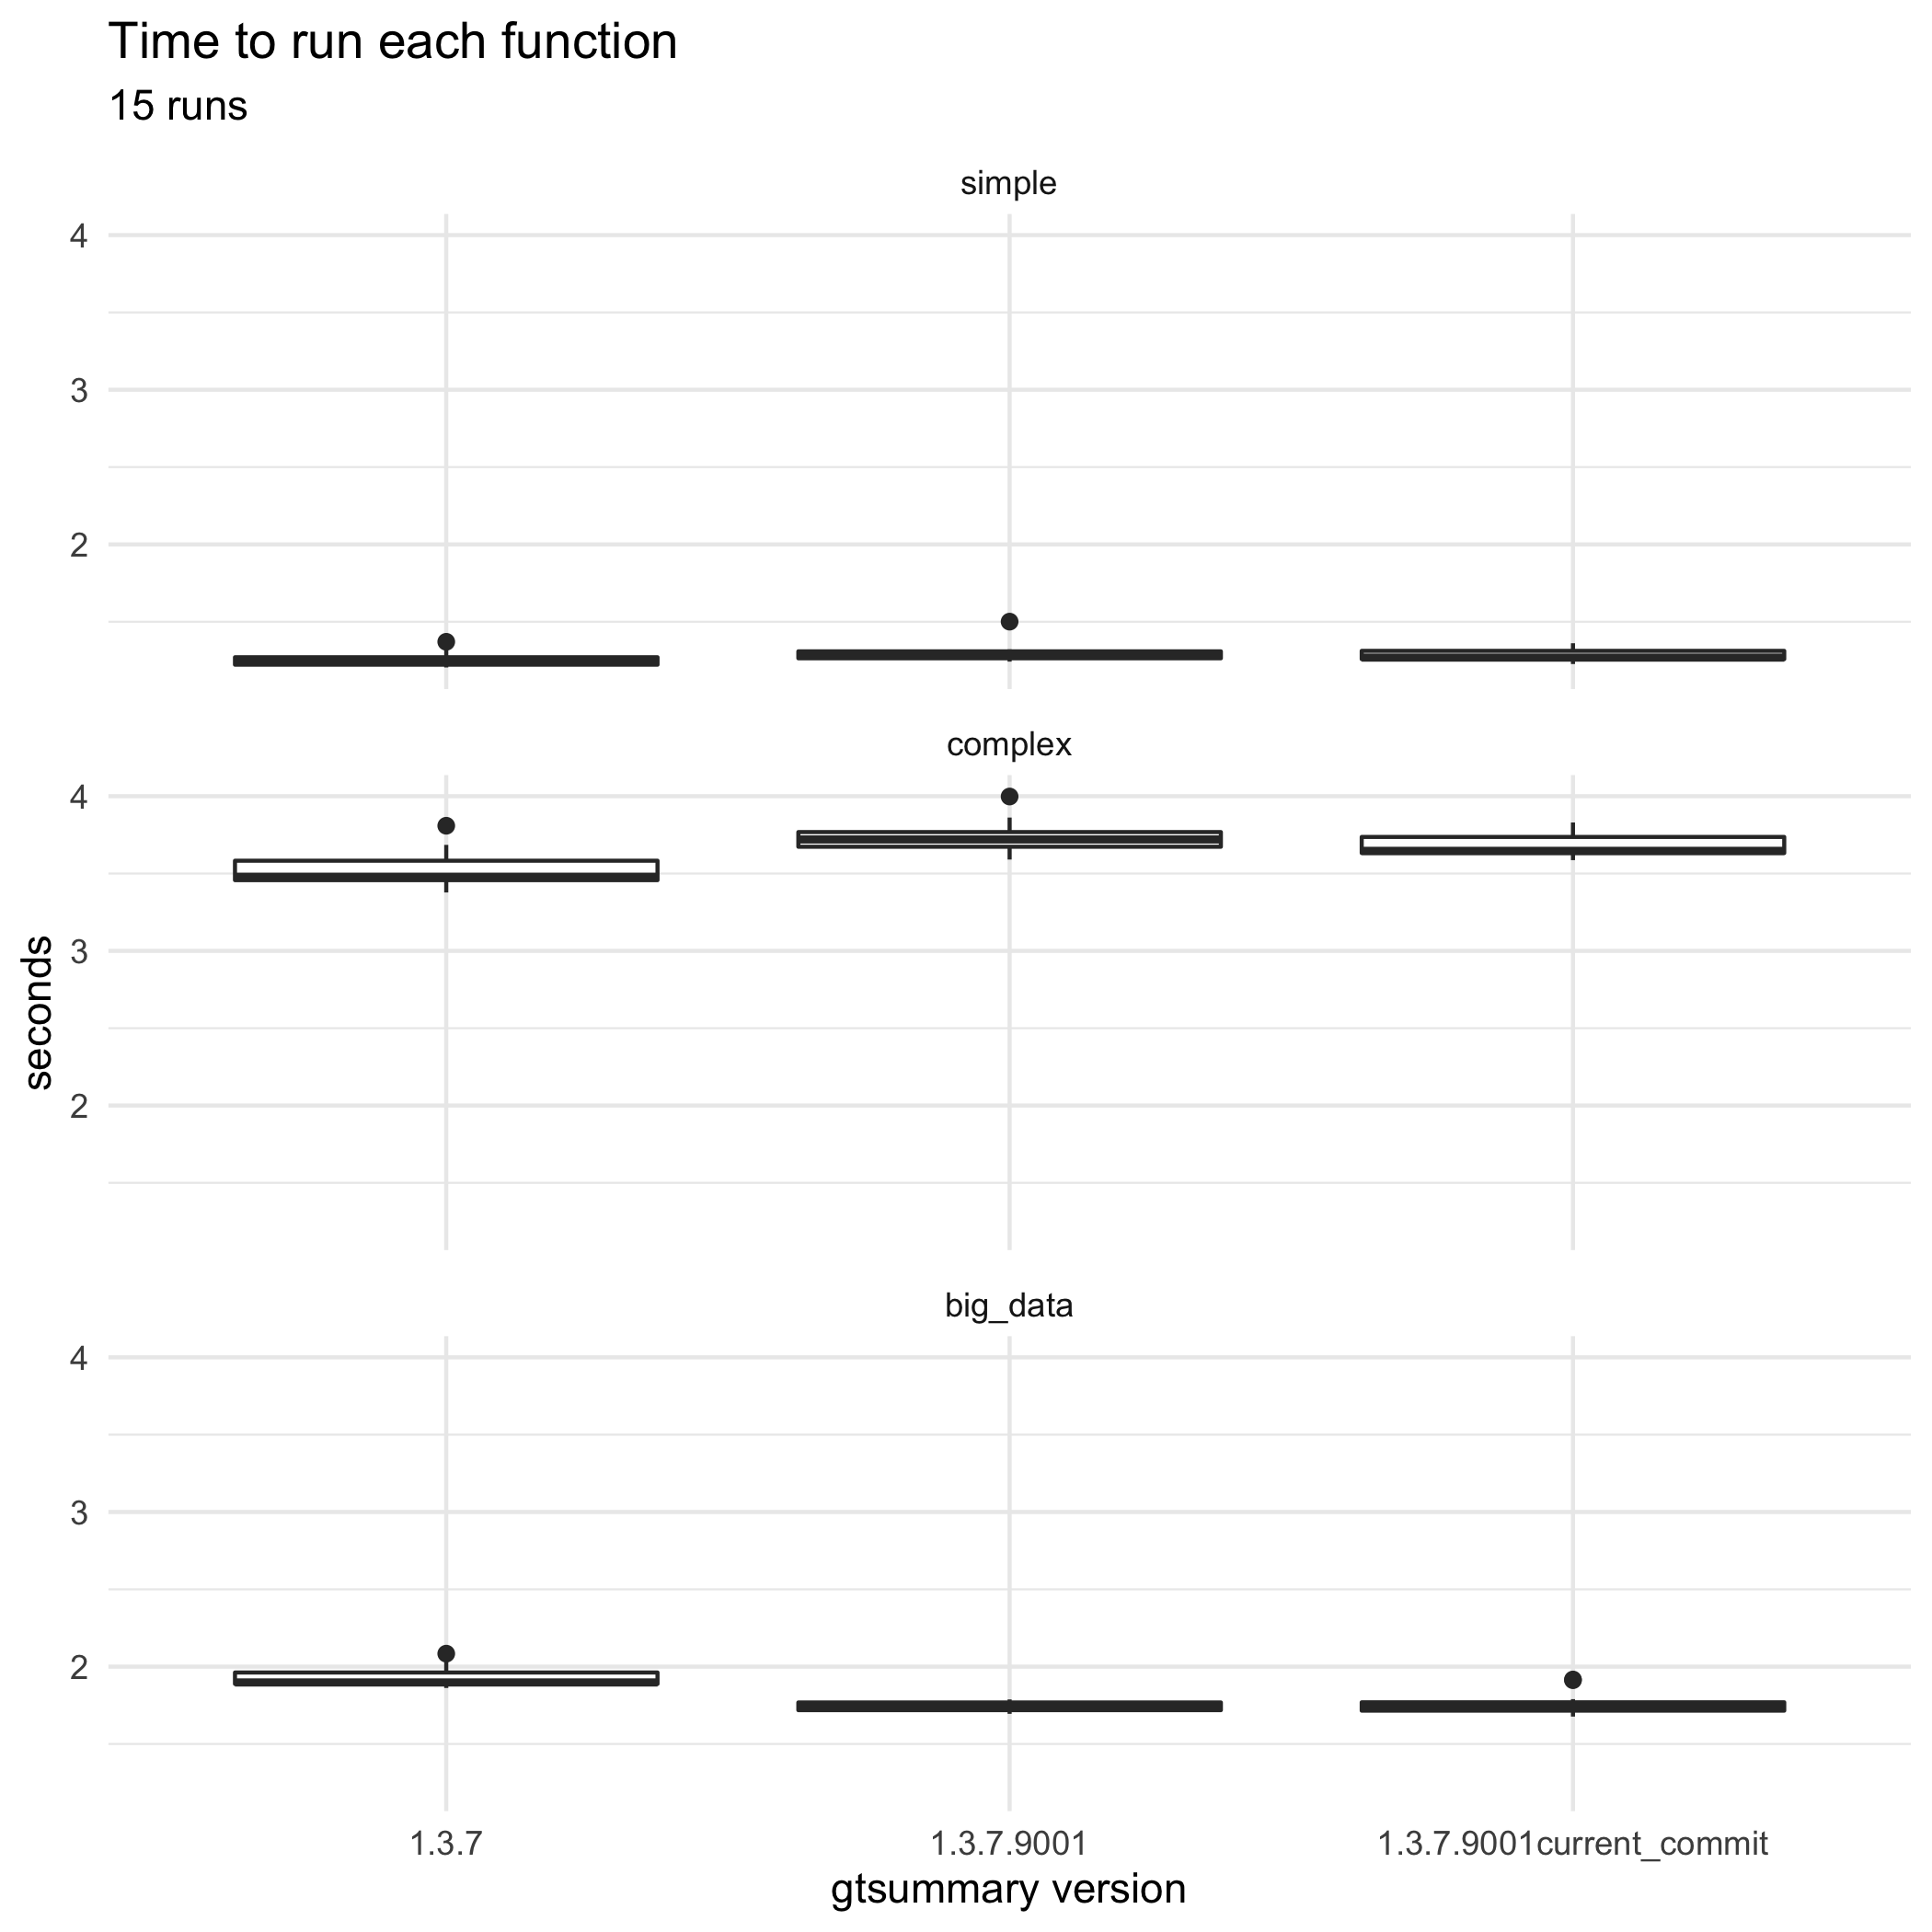

Data behind this chart, as committed beside it:
bm_gtsummary.expr; bm_gtsummary.time; gt_ver
complex; 3598519418; 1.3.7
complex; 3649095604; 1.3.7
simple; 1269883170; 1.3.7
complex; 3541401297; 1.3.7
complex; 3457875735; 1.3.7
big_data; 1862030957; 1.3.7
big_data; 1896241433; 1.3.7
simple; 1270559686; 1.3.7
big_data; 1897729813; 1.3.7
complex; 3456784618; 1.3.7
complex; 3455463158; 1.3.7
simple; 1318103002; 1.3.7
complex; 3809123520; 1.3.7
simple; 1313242020; 1.3.7
big_data; 1877102970; 1.3.7
simple; 1209973829; 1.3.7
complex; 3567375887; 1.3.7
complex; 3502053246; 1.3.7
complex; 3421470277; 1.3.7
complex; 3479316480; 1.3.7
big_data; 1916989317; 1.3.7
big_data; 1885848239; 1.3.7
big_data; 2016058666; 1.3.7
simple; 1225651012; 1.3.7
big_data; 1975885416; 1.3.7
simple; 1370288735; 1.3.7
simple; 1268903260; 1.3.7
simple; 1213660330; 1.3.7
big_data; 1890791130; 1.3.7
simple; 1252756006; 1.3.7
simple; 1257956515; 1.3.7
big_data; 1883863491; 1.3.7
complex; 3469689147; 1.3.7
complex; 3377768760; 1.3.7
big_data; 1892466495; 1.3.7
simple; 1251753147; 1.3.7
simple; 1218934408; 1.3.7
big_data; 2057922414; 1.3.7
big_data; 2083949856; 1.3.7
simple; 1204382459; 1.3.7
big_data; 1948335170; 1.3.7
complex; 3685356651; 1.3.7
complex; 3465122432; 1.3.7
simple; 1244124659; 1.3.7
big_data; 1909083838; 1.3.7
complex; 3662027867; 1.3.7.9001
big_data; 1788069701; 1.3.7.9001
simple; 1315141474; 1.3.7.9001
big_data; 1771109812; 1.3.7.9001
big_data; 1749910980; 1.3.7.9001
complex; 3800068785; 1.3.7.9001
complex; 3680399116; 1.3.7.9001
big_data; 1694842413; 1.3.7.9001
simple; 1269333130; 1.3.7.9001
big_data; 1765485909; 1.3.7.9001
simple; 1295029070; 1.3.7.9001
complex; 3737350333; 1.3.7.9001
simple; 1298294171; 1.3.7.9001
simple; 1500667939; 1.3.7.9001
complex; 3861976138; 1.3.7.9001
... 75 more rows
